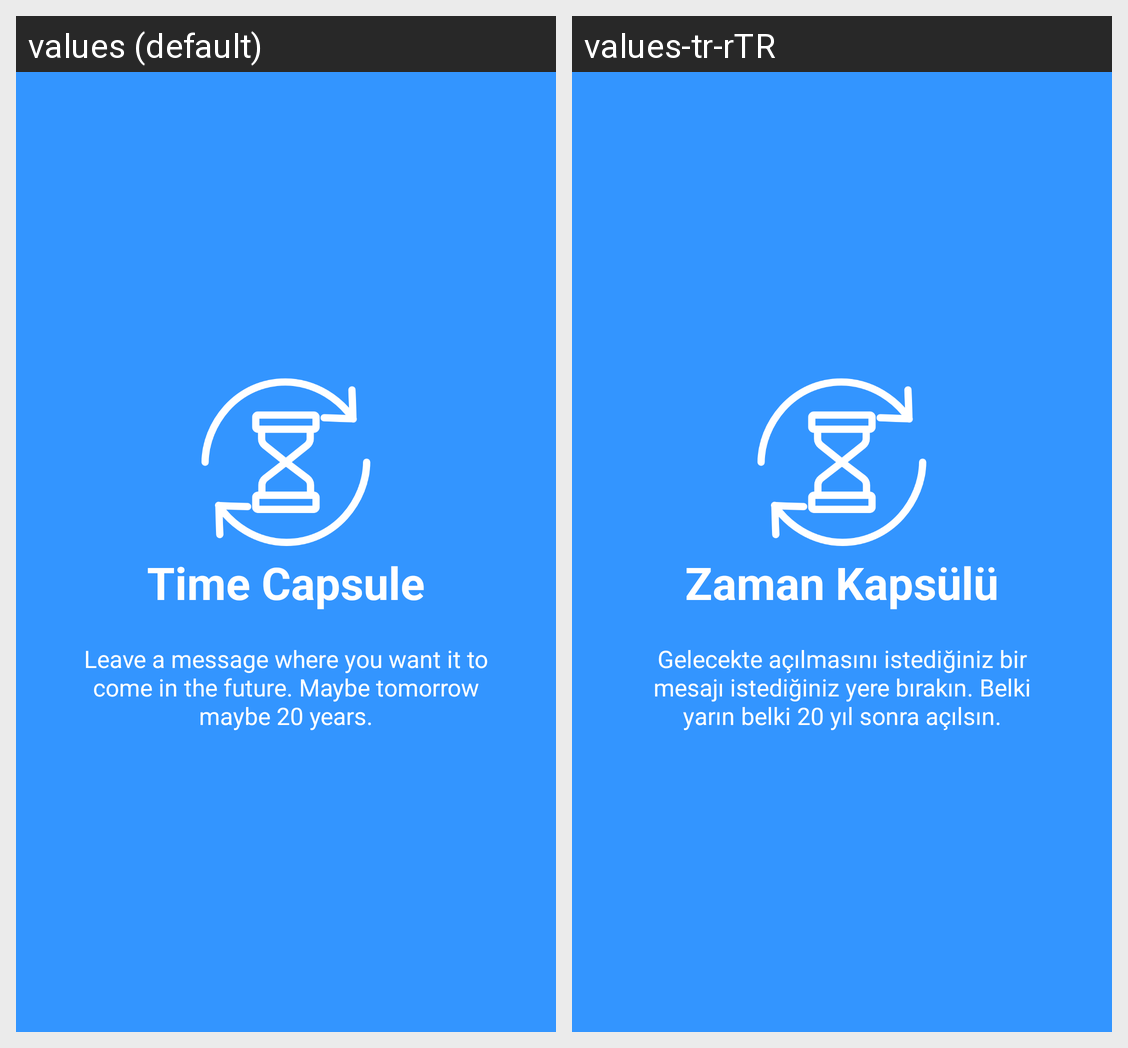

This grid shows one Android layout under two languages. Give, for every string resource on the screen, its name, the default text and each shown locale's text.
Android screen res/layout/welcome_slide3.xml rendered under 2 locales, left to right: values (default), values-tr-rTR. Device: Nexus 5 (rendered at 1080×1920; each locale shown at half size, 540×960, under a caption strip naming it); theme AppTheme.
Strings drawn on this screen, with the default value and each locale's value (text and hints the layout hard-codes, and strings that could not be matched under every locale, appear in the picture but are not listed):

TIME_CAPSULE
  values: Time Capsule
  values-tr-rTR: Zaman Kapsülü

TIME_CAPSULE_DESC
  values: Leave a message where you want it to come in the future. Maybe tomorrow maybe 20 years.
  values-tr-rTR: Gelecekte açılmasını istediğiniz bir mesajı istediğiniz yere bırakın. Belki yarın belki 20 yıl sonra açılsın.
